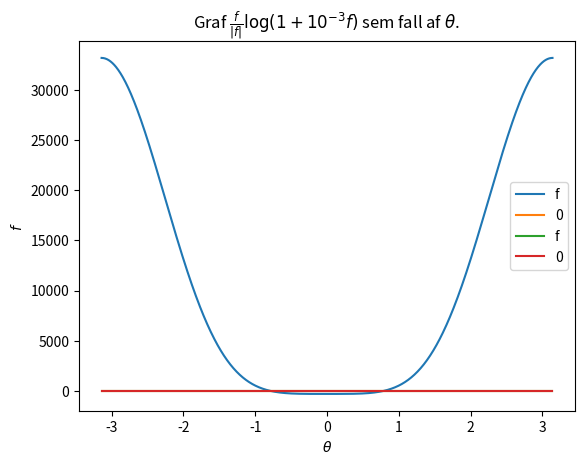
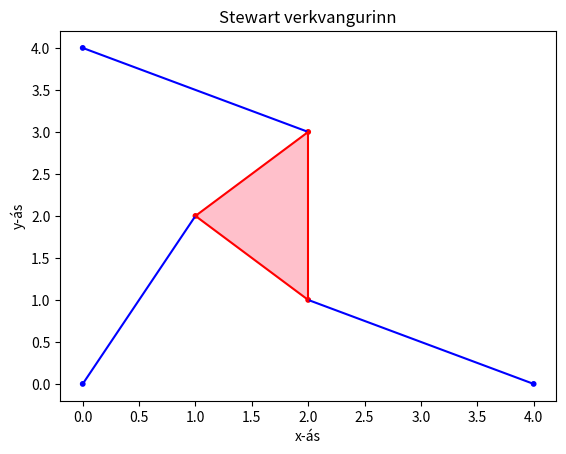
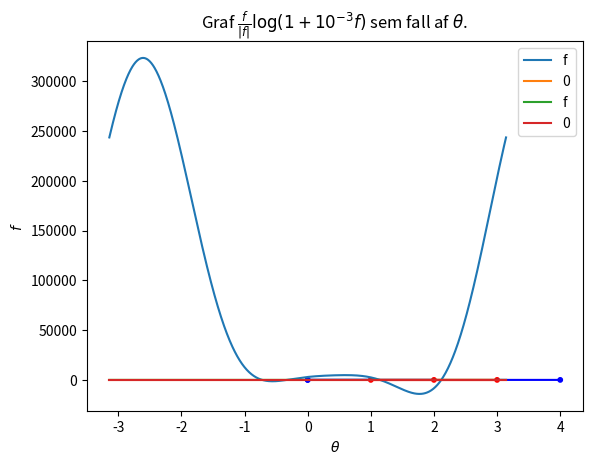
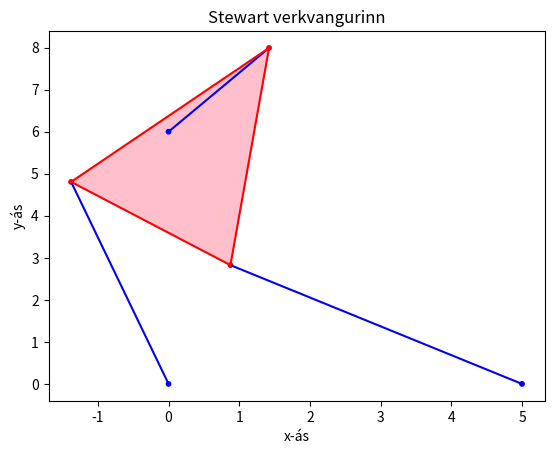
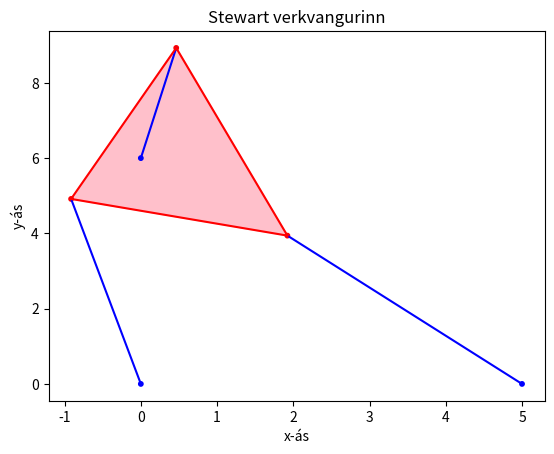
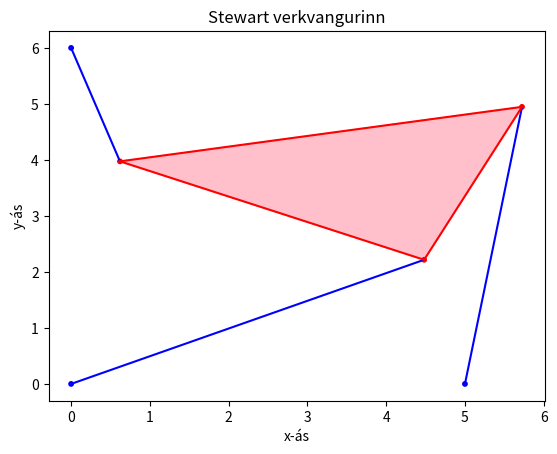
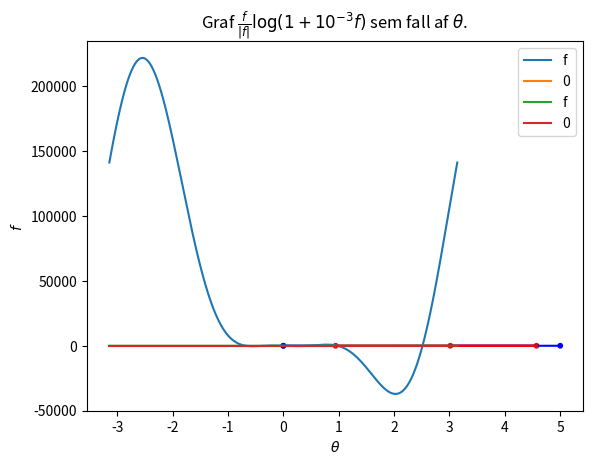
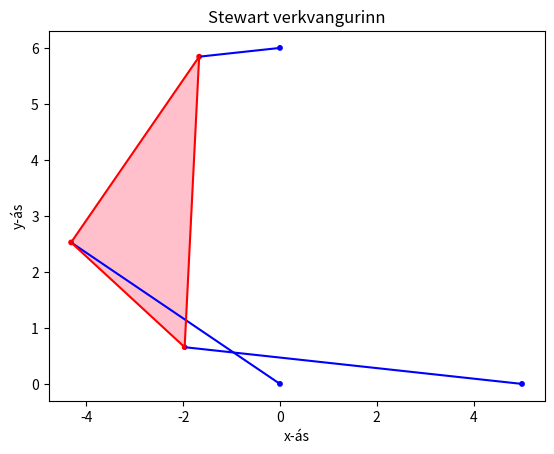
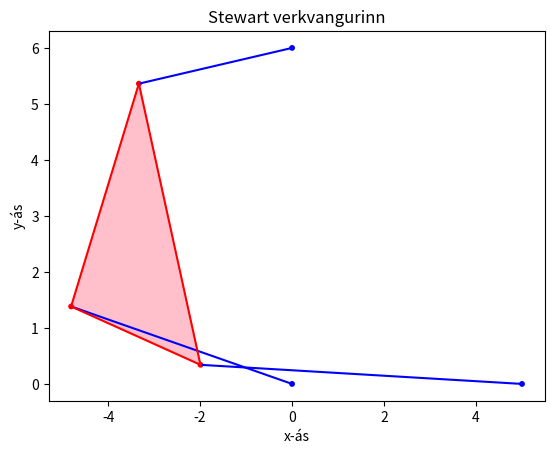
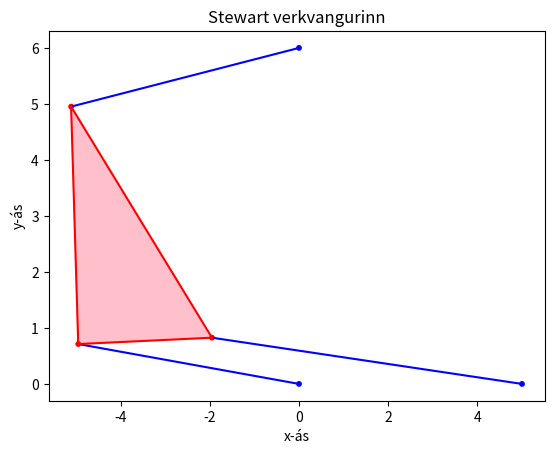
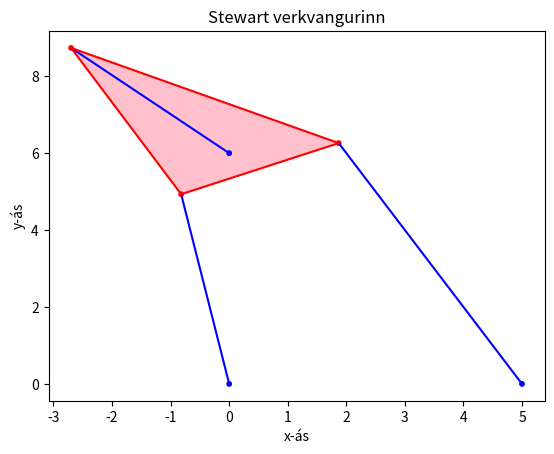
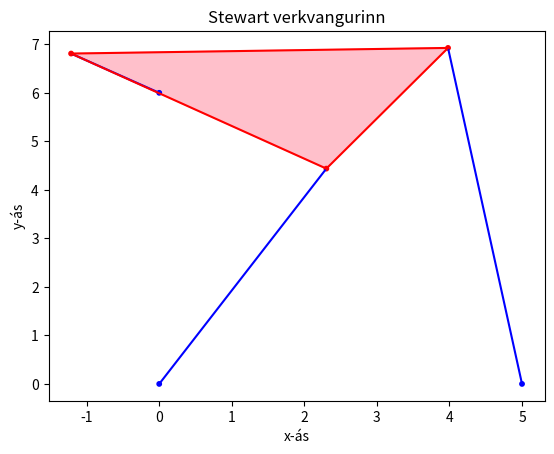
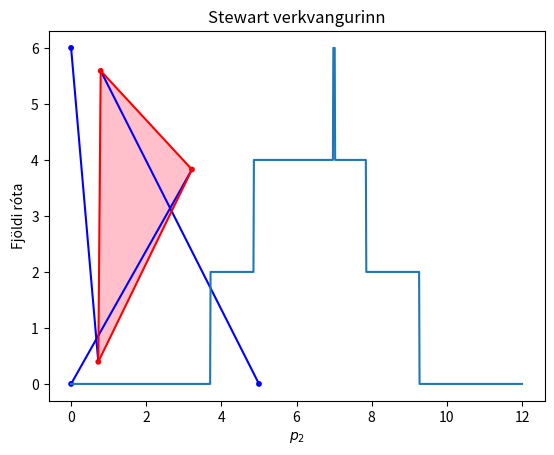

The matplotlib source for these figures, in order:
#!/usr/bin/env python3
# -*- coding: utf-8 -*-
"""
[redacted]
"""

import numpy as np
import numpy.linalg as lin
import matplotlib.pyplot as plt

from numpy import sin, cos, pi, sqrt, sign, log10


"""
The following function finds the value of f given theta.
"""
def f(theta):
    A2 = L3*cos(theta)-x1
    B2 = L3*sin(theta)
    A3 = L2*(cos(theta)*cos(gamma) - sin(theta)*sin(gamma))-x2
    B3 = L2*(cos(theta)*sin(gamma) + sin(theta)*cos(gamma))-y2

    N1 = B3*(p2**2-p1**2-A2**2-B2**2) - B2*(p3**2-p1**2-A3**2-B3**2)
    N2 = -A3*(p2**2-p1**2-A2**2-B2**2) + A2*(p3**2-p1**2-A3**2-B3**2)

    D=2*(A2*B3-B2*A3)

    return N1**2 + N2**2 - (p1**2)*(D**2)

"""
The following function finds the corresponding values of x and y given theta.
"""
def xy(theta):
    A2 = L3*cos(theta)-x1
    B2 = L3*sin(theta)
    A3 = L2*(cos(theta)*cos(gamma) - sin(theta)*sin(gamma))-x2
    B3 = L2*(cos(theta)*sin(gamma) + sin(theta)*cos(gamma))-y2

    N1 = B3*(p2**2-p1**2-A2**2-B2**2) - B2*(p3**2-p1**2-A3**2-B3**2)
    N2 = -A3*(p2**2-p1**2-A2**2-B2**2) + A2*(p3**2-p1**2-A3**2-B3**2)

    D = 2*(A2*B3-B2*A3)

    x = N1/D
    y = N2/D

    return x,y

"""
The following function draws the function f.
"""
def drawf():
    x = np.linspace(-pi, pi, 1000)
    y = f(x)
    y0 = 0*x
    plt.plot(x, y, label='f')
    plt.plot(x, y0, label='0')
    plt.legend()
    plt.title("Graf $f$ sem fall af $\\theta$. ")
    plt.xlabel("$\\theta$")
    plt.ylabel("$f$")
    plt.show()
    return

"""
The following function draws a logarithmic version of the function f.
"""
def drawfLogarithmically():
    x = np.linspace(-pi, pi, 1000)
    y = f(x)
    t = sign(y)*log10(1+abs(y)/10**3)
    y0 = 0*x
    plt.plot(x, t, label='f')
    plt.plot(x, y0, label='0')
    plt.legend()
    plt.title("Graf $\\frac{f}{|f|}\log(1+10^{-3}f)$ sem fall af $\\theta$. ")
    plt.xlabel("$\\theta$")
    plt.ylabel("$f$")
    plt.show()
    return

"""
The following function draws a diagram of the Stewart platform
for a given value of theta.
"""
def drawStewart(theta):
     gamma=np.pi/2
     x,y = xy(theta)

     X = np.array([[0,0], [x1,0], [x2, y2], [x, y], [x+L2*cos(theta+gamma), y+L2*sin(theta+gamma)], [x+L3*cos(theta), y+L3*sin(theta)]])
     Y = ['blue', 'blue', 'blue', 'red', 'red', 'red']
     plt.figure()
     t1 = plt.Polygon(X[3:6,:], zorder=1, color='pink')
     plt.gca().add_patch(t1)

     plt.scatter(X[:, 0], X[:, 1], s = 10, zorder=2, color = Y[:])

     plt.plot([0,x],[0,y], color='blue')
     plt.plot([x1,x+L3*cos(theta)],[0,y+L3*sin(theta)],color='blue')
     plt.plot([x2,x+L2*cos(theta+gamma)],[y2,y+L2*sin(theta+gamma)],color='blue')

     plt.plot([x+L3*cos(theta),x],[y+L3*sin(theta),y], color='red')
     plt.plot([x+L3*cos(theta),x+L2*cos(theta+gamma)],[y+L3*sin(theta),y+L2*sin(theta+gamma)], color='red')
     plt.plot([x+L2*cos(theta+gamma),x],[y+L2*sin(theta+gamma),y], color='red')

     plt.title("Stewart verkvangurinn")
     plt.xlabel("x-ás")
     plt.ylabel("y-ás")
     plt.show()

     return

"""
The following function finds the end points of the intervals which contain the roots of f.
"""
def findIntervals():
    x = np.linspace(-pi, pi, 1000)
    y = f(x)
    endPoints = []
    fSign = sign(y[0])
    for k in range(len(x)):
        if(sign(y[k]) != fSign):
            endPoints.append(x[k-1])
            endPoints.append(x[k])
            fSign = sign(y[k])
    return endPoints

"""
The following function finds the number of roots of the function f given
the vector of endpoints found by the method findIntervals.
"""
def numRoots(endPoints):
    return len(endPoints)/2


"""
Given an interval with endpoints a and b the following function finds
the root of f contained in that interval by using the secant method.
"""
def secant(a,b,tol):
    x = a
    x1 = b
    x0 = a
    while abs(f(x)) > tol:
        x = x1 - f(x1)*(x1-x0)/(f(x1)-f(x0))
        x0 = x1
        x1 = x
    return x

"""
Given an interval with endpoints a and b the following function finds
the root of f contained in that interval by using binary search.
"""
def binary(a,b,tol):
    while (b-a)/2 > tol:
        c = (a+b)/2
        if f(c) == 0:
            return c
        if f(a)*f(c) < 0:
            b = c
        else:
            a = c
    return c

"""
The following function finds the roots of f up to a tolerance tol
"""
def fRoots(tol):
    x = np.linspace(-pi,pi, 1000)
    y = f(x)
    roots = []
    fSign = sign(y[0])
    for k in range(len(x)):
        if sign(y[k]) != fSign:
            roots.append(binary(x[k-1],x[k],tol))
            fSign = sign(y[k])
    return roots

"""
The following function verifies if the calculated values
of (x,y,theta) correspond to the strut lengths (p1,p2,p3) up to a tolerance tol.
"""
def verifySolution(theta, tol):
    x,y = xy(theta)
    bool = True
    A2 = L3*cos(theta)-x1
    B2 = L3*sin(theta)
    A3 = L2*(cos(theta)*cos(gamma) - sin(theta)*sin(gamma))-x2
    B3 = L2*(cos(theta)*sin(gamma) + sin(theta)*cos(gamma))-y2
    if abs(p1**2-x**2-y**2) > tol:
        bool = False
    if abs(p2**2-(x+A2)**2-(y+B2)**2) > tol:
        bool = False
    if abs(p3**2 - (x+A3)**2-(y+B3)**2) > tol:
        bool = False
    return bool

"""
The following function gives the endpoints of the intervals of p2
for which there are 0, 2, 4 and 6 poses respectivly.
"""
def findp2Intervals():
    p = np.linspace(0,12,1000)
    y = np.zeros(len(p))
    intervals = []
    currVal = 0
    for i in range(len(p)):
        global p2
        p2 = p[i]
        y[i] = numRoots(findIntervals())
        if y[i] != currVal:
            intervals.append([p[i-1], p[i]])
            currVal = y[i]
    plt.plot(p,y)
    plt.xlabel("$p_2$")
    plt.ylabel("Fjöldi róta")
    plt.show()
    return intervals

"We start by solving the problem with the following parameters:"

L1=2
L2=sqrt(2)
L3=sqrt(2)
x1=4
x2=0
y2=4
gamma=pi/2
thetta=pi/4

p1=sqrt(5)
p2=sqrt(5)
p3=sqrt(5)

print(f(thetta))
print(f(-thetta))

drawf()
drawfLogarithmically()

drawStewart(-thetta)
drawStewart(thetta)

"We then proceed by solving the problem with more complex paramters"

L1=3
L2=3*sqrt(2)
L3=3
x1=5
x2=0
y2=6
gamma=pi/4

p1=5
p2=5
p3=3

drawf()
drawfLogarithmically()

rootsF = fRoots(0.5e-10)
print(rootsF)

for theet in rootsF:
    toler = 0.5e-8
    if verifySolution(theet,toler):
        print("Our approximation of theta = " + str(theet) + " was suffeciently good.")
    drawStewart(theet)

p2 = 7

drawf()
drawfLogarithmically()

rootsF = fRoots(0.5e-10)
print(rootsF)

for theet in rootsF:
    toler = 0.5e-8
    if verifySolution(theet,toler):
        print("Our approximation of theta = " + str(theet) + " was suffeciently good.")
    drawStewart(theet)

intervalsp2 = findp2Intervals()
print(intervalsp2)
